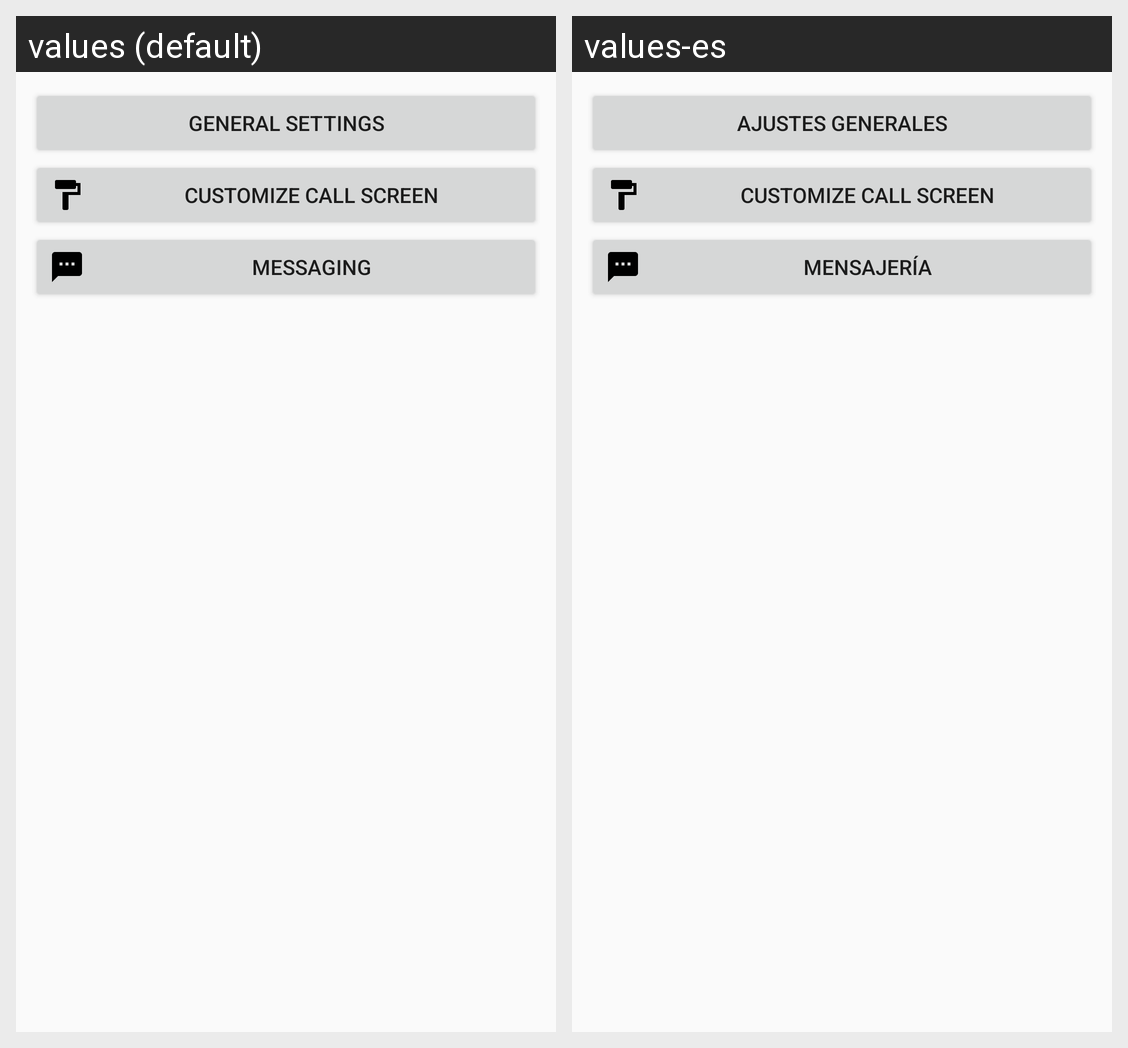

The Android screen above is rendered under two locales of the same app. Produce the string resources it draws, with the default and per-locale values.
Android screen res/layout/fragment_tasker_menu.xml rendered under 2 locales, left to right: values (default), values-es. Device: Nexus 5 (rendered at 1080×1920; each locale shown at half size, 540×960, under a caption strip naming it); theme AppTheme.
Strings drawn on this screen, with the default value and each locale's value (text and hints the layout hard-codes, and strings that could not be matched under every locale, appear in the picture but are not listed):

general_settings
  values: General settings
  values-es: Ajustes generales

customize_call_screen
  values: Customize call screen
  values-es: Customize call screen  [not translated; the default value is used]

messaging
  values: Messaging
  values-es: Mensajería
